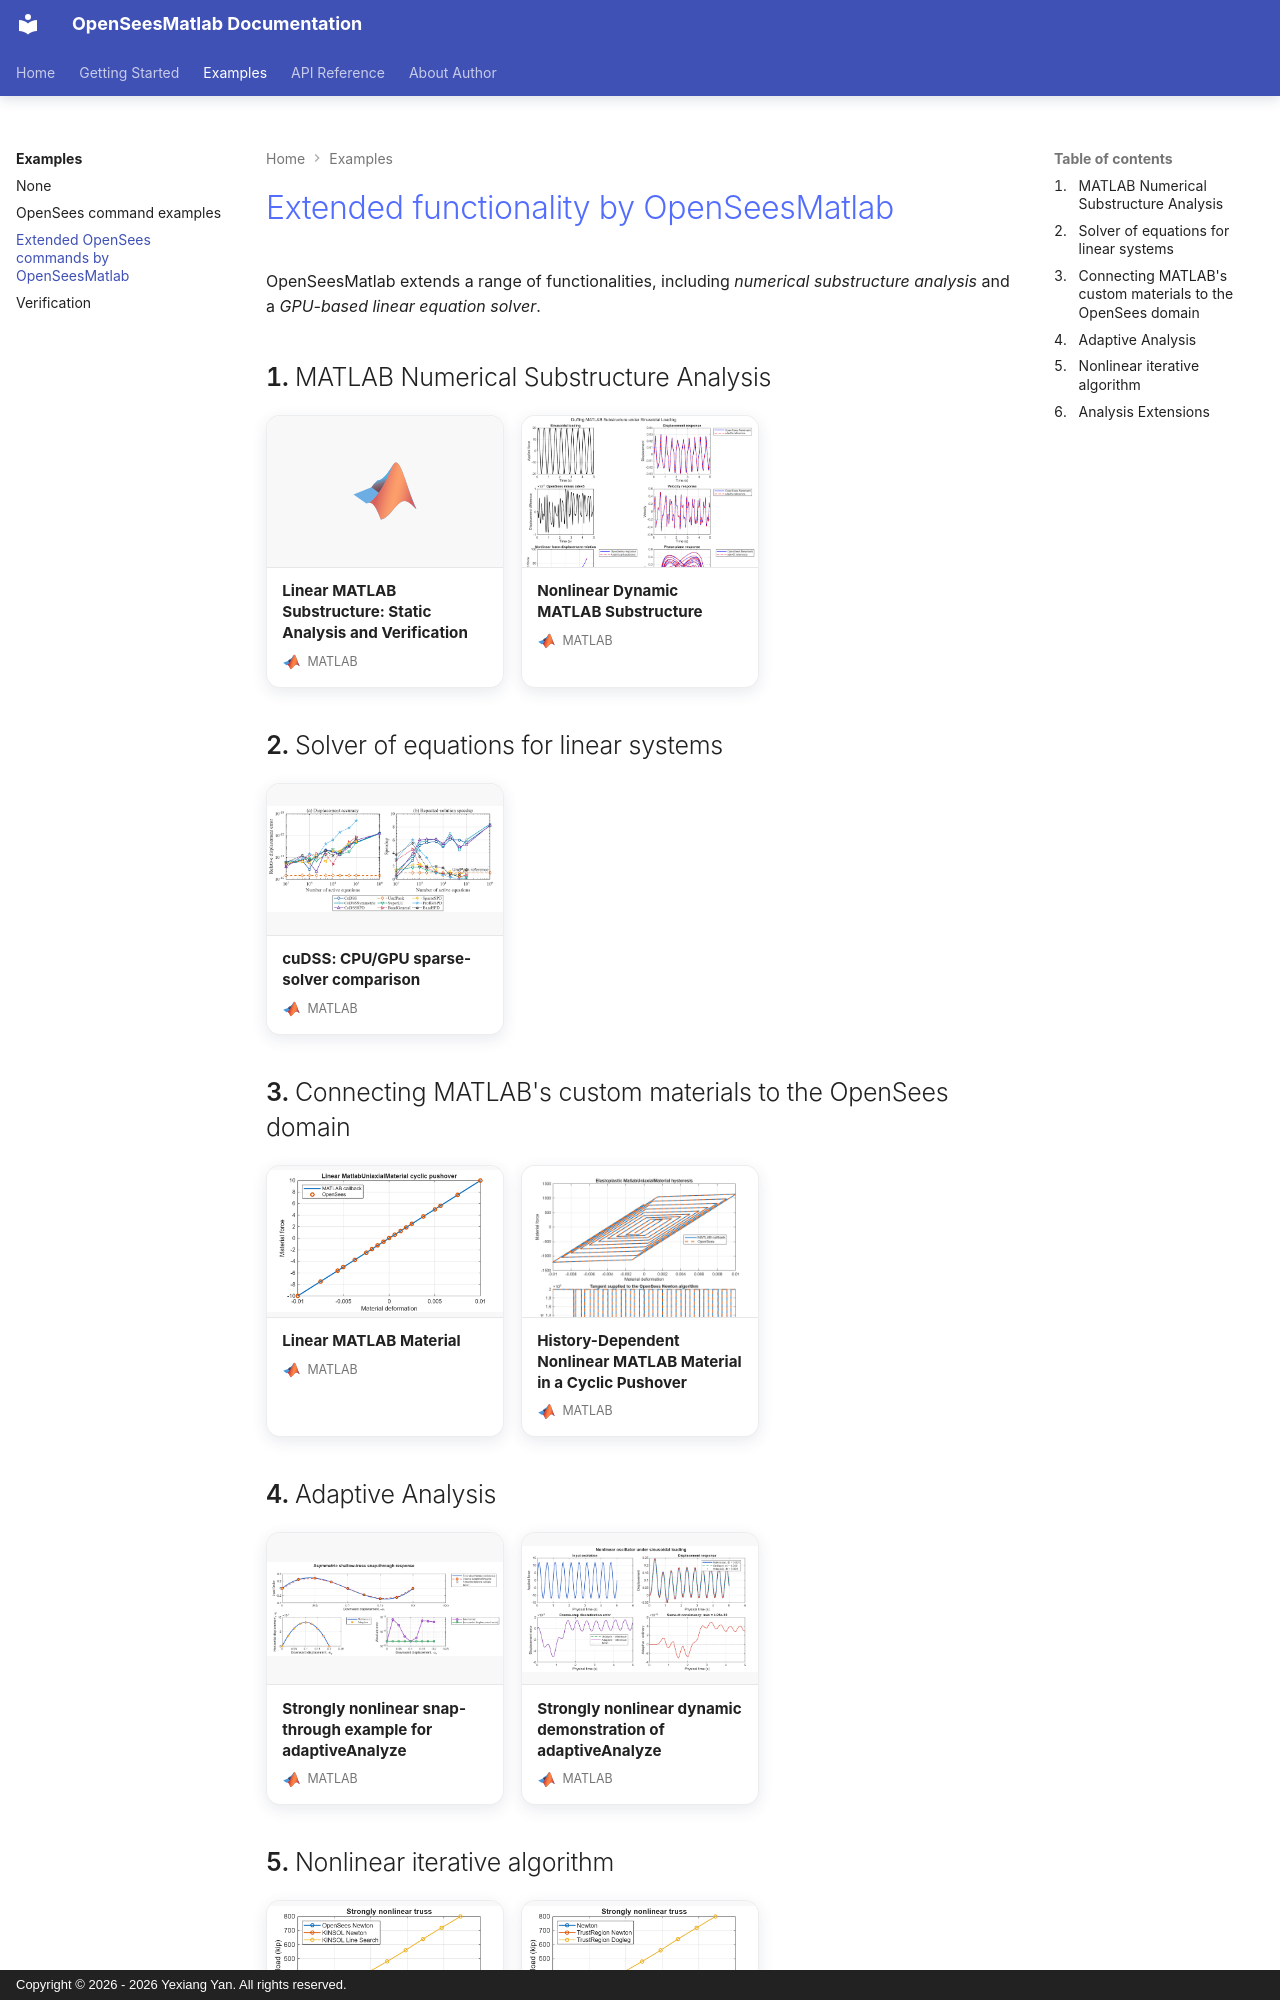

repository: yexiang92/OpenSeesMatlab · page: examples/extension/index.html · generator: mkdocs · copyright: Copyright © 2026 - 2026 Yexiang Yan. All rights reserved.

# Extended functionality by OpenSeesMatlab

OpenSeesMatlab extends a range of functionalities, including *numerical substructure analysis* and a *GPU-based linear equation solver*.

## MATLAB Numerical Substructure Analysis

<div class="example-gallery">
  <a class="example-gallery__card" href="./substruct/extension_substructure_linear.md">
    <span class="example-gallery__media example-gallery__media--placeholder"><img src="../../static/images/matlab.svg" alt="Linear MATLAB Substructure: Static Analysis and Verification preview" loading="lazy"></span>
    <span class="example-gallery__body"><strong>Linear MATLAB Substructure: Static Analysis and Verification</strong><span class="example-gallery__interface"><img src="../../static/images/matlab.svg" alt=""><span>MATLAB</span></span></span>
  </a>
  <a class="example-gallery__card" href="./substruct/extension_substructure_nonlinear_dynamic.md">
    <span class="example-gallery__media"><img src="./substruct/extension_substructure_nonlinear_dynamic-thumbnail.png" alt="Nonlinear Dynamic MATLAB Substructure preview" loading="lazy"></span>
    <span class="example-gallery__body"><strong>Nonlinear Dynamic MATLAB Substructure</strong><span class="example-gallery__interface"><img src="../../static/images/matlab.svg" alt=""><span>MATLAB</span></span></span>
  </a>
</div>

## Solver of equations for linear systems

<div class="example-gallery">
  <a class="example-gallery__card" href="./system/extension_gpu_CuDSS_test.md">
    <span class="example-gallery__media"><img src="./system/extension_gpu_CuDSS_test-thumbnail.png" alt="cuDSS: CPU/GPU sparse-solver comparison preview" loading="lazy"></span>
    <span class="example-gallery__body"><strong>cuDSS: CPU/GPU sparse-solver comparison</strong><span class="example-gallery__interface"><img src="../../static/images/matlab.svg" alt=""><span>MATLAB</span></span></span>
  </a>
</div>

## Connecting MATLAB's custom materials to the OpenSees domain

<div class="example-gallery">
  <a class="example-gallery__card" href="./material/extension_MatlabUniaxialMaterial_linear.md">
    <span class="example-gallery__media"><img src="./material/extension_MatlabUniaxialMaterial_linear-thumbnail.png" alt="Linear MATLAB Material preview" loading="lazy"></span>
    <span class="example-gallery__body"><strong>Linear MATLAB Material</strong><span class="example-gallery__interface"><img src="../../static/images/matlab.svg" alt=""><span>MATLAB</span></span></span>
  </a>
  <a class="example-gallery__card" href="./material/extension_MatlabUniaxialMaterial_nonlinear.md">
    <span class="example-gallery__media"><img src="./material/extension_MatlabUniaxialMaterial_nonlinear-thumbnail.png" alt="History-Dependent Nonlinear MATLAB Material in a Cyclic Pushover preview" loading="lazy"></span>
    <span class="example-gallery__body"><strong>History-Dependent Nonlinear MATLAB Material in a Cyclic Pushover</strong><span class="example-gallery__interface"><img src="../../static/images/matlab.svg" alt=""><span>MATLAB</span></span></span>
  </a>
</div>

## Adaptive Analysis

<div class="example-gallery">
  <a class="example-gallery__card" href="./adaptiveAnalyze/extension_adaptiveAnalyze_static.md">
    <span class="example-gallery__media"><img src="./adaptiveAnalyze/extension_adaptiveAnalyze_static-thumbnail.png" alt="Strongly nonlinear snap-through example for adaptiveAnalyze preview" loading="lazy"></span>
    <span class="example-gallery__body"><strong>Strongly nonlinear snap-through example for adaptiveAnalyze</strong><span class="example-gallery__interface"><img src="../../static/images/matlab.svg" alt=""><span>MATLAB</span></span></span>
  </a>
  <a class="example-gallery__card" href="./adaptiveAnalyze/extension_adaptiveAnalyze_dynamic.md">
    <span class="example-gallery__media"><img src="./adaptiveAnalyze/extension_adaptiveAnalyze_dynamic-thumbnail.png" alt="Strongly nonlinear dynamic demonstration of adaptiveAnalyze preview" loading="lazy"></span>
    <span class="example-gallery__body"><strong>Strongly nonlinear dynamic demonstration of adaptiveAnalyze</strong><span class="example-gallery__interface"><img src="../../static/images/matlab.svg" alt=""><span>MATLAB</span></span></span>
  </a>
</div>
